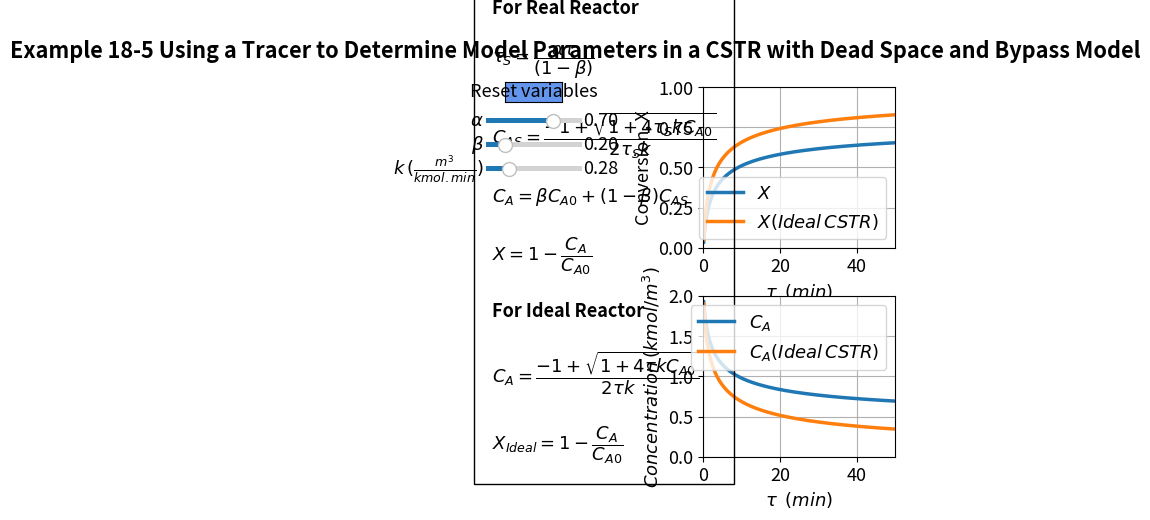

Write the Python code that produced this figure.
#%%
#Libraries
import numpy as np
import matplotlib.pyplot as plt
import matplotlib 
matplotlib.rcParams.update({'font.size': 13, 'lines.linewidth': 2.5})
from matplotlib.widgets import Slider, Button

#%%
tau = np.linspace(0.1, 50, 1000)
alpha=0.7
beta=0.2
k=0.28
CA0 = 2
taus = alpha*tau/(1 - beta);
CAS = (-1 + np.sqrt(1 + 4*taus*k*CA0))/(2*taus*k);
CA = beta*CA0 + (1 - beta)*CAS;
CACSTR = (-1 + np.sqrt(1 + 4*tau*k*CA0))/(2*tau*k);
X = 1 - CA/CA0;
XCSTR = 1 - CACSTR/CA0;

#%%
fig, (ax1, ax2) = plt.subplots(2,1)
plt.subplots_adjust(left=0.6)
fig.subplots_adjust(wspace=0.25,hspace=0.3)
fig.suptitle("""Example 18-5 Using a Tracer to Determine Model Parameters in a CSTR with Dead Space and Bypass Model""", fontweight='bold', x = 0.4, y= 0.98)
p1, p2 = ax1.plot(tau, X, tau, XCSTR)
ax1.legend(['$X$', r'$X (Ideal \thinspace CSTR)$'], loc='lower right')
ax1.set_xlabel(r'$\tau\hspace{0.5} (min)$', fontsize='medium', fontweight='bold')
ax1.set_ylabel('Conversion, X', fontsize='medium')
ax1.set_ylim(0,1)
ax1.set_xlim(0,50)
ax1.grid()
p3, p4 = ax2.plot(tau,CA, tau,CACSTR)
ax2.legend(['$C_A$', r'$C_A(Ideal\thinspace CSTR)$'], loc='upper right')
ax2.set_xlabel(r'$\tau\hspace{0.5} (min)$', fontsize='medium', fontweight='bold')
ax2.set_ylabel(r'$Concentration \thinspace (kmol/m^3)$', fontsize='medium')
ax2.set_ylim(0,2)
ax2.set_xlim(0,50)
ax2.grid()

plt.text(-55, 0.15,
                  
         'For Real Reactor'
                  '\n\n'
         r'$\tau_S = \dfrac{\alpha \tau}{(1-\beta)}$'
                  '\n\n'      
         r'$C_{AS} = \dfrac{- 1+\sqrt{1+4\tau_S k C_{A0}} }{2\tau_S k}$'
                  '\n\n'                  
         r'$C_A = \beta C_{A0} + (1-\beta)C_{AS}$'
                  '\n\n'                  
         r'$X = 1 - \dfrac{C_A}{C_{A0}}$'
                  '\n\n'                  
         'For Ideal Reactor'
         '\n\n'
        
         r'$C_{A} = \dfrac{- 1+\sqrt{1+4\tau k C_{A0}}}{2\tau k}$'
                  '\n\n' 
         r'$X_{Ideal} = 1 - \dfrac{C_A}{C_{A0}}$'

         , ha='left', wrap = True, fontsize=13,
        bbox=dict(facecolor='none', edgecolor='black', pad=13), fontweight='bold')
#%%
axcolor = 'black'
ax_alpha = plt.axes([0.26, 0.80, 0.15, 0.02], facecolor=axcolor)
ax_beta = plt.axes([0.26, 0.75, 0.15, 0.02], facecolor=axcolor)
ax_k = plt.axes([0.26, 0.70, 0.15, 0.02], facecolor=axcolor)

salpha = Slider(ax_alpha, r'$\alpha$', 0.01, 1, valinit=0.7,valfmt = '%1.2f')
sbeta = Slider(ax_beta, r'$\beta$', 0,1, valinit=0.2,valfmt = '%1.2f')
sk = Slider(ax_k, r'$k \thinspace (\frac{m^3}{kmol.min})$', 0.05,1, valinit=0.28, valfmt = '%1.2f')



def update_plot2(val):
    alpha = salpha.val
    beta = sbeta.val
    k =sk.val
    taus = alpha*tau/(1 - beta);
    CAS = (-1 + np.sqrt(1 + 4*taus*k*CA0))/(2*taus*k);
    CA = beta*CA0 + (1 - beta)*CAS;
    CACSTR = (-1 + np.sqrt(1 + 4*tau*k*CA0))/(2*tau*k);
    X = 1 - CA/CA0;
    XCSTR = 1 - CACSTR/CA0;
    p1.set_ydata(X)
    p2.set_ydata(XCSTR)
    p3.set_ydata(CA)
    p4.set_ydata(CACSTR)
    fig.canvas.draw_idle()

salpha.on_changed(update_plot2)
sbeta.on_changed(update_plot2)
sk.on_changed(update_plot2)

resetax = plt.axes([0.29, 0.85, 0.09, 0.04])
button = Button(resetax, 'Reset variables', color='cornflowerblue', hovercolor='0.975')

def reset(event):
    salpha.reset()
    sbeta.reset()
    sk.reset()
   
button.on_clicked(reset)
    
